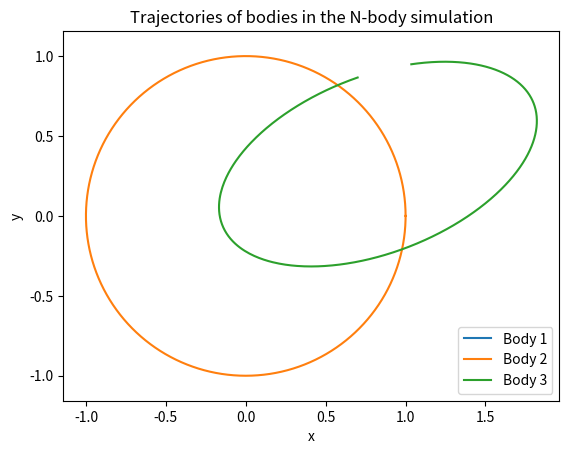
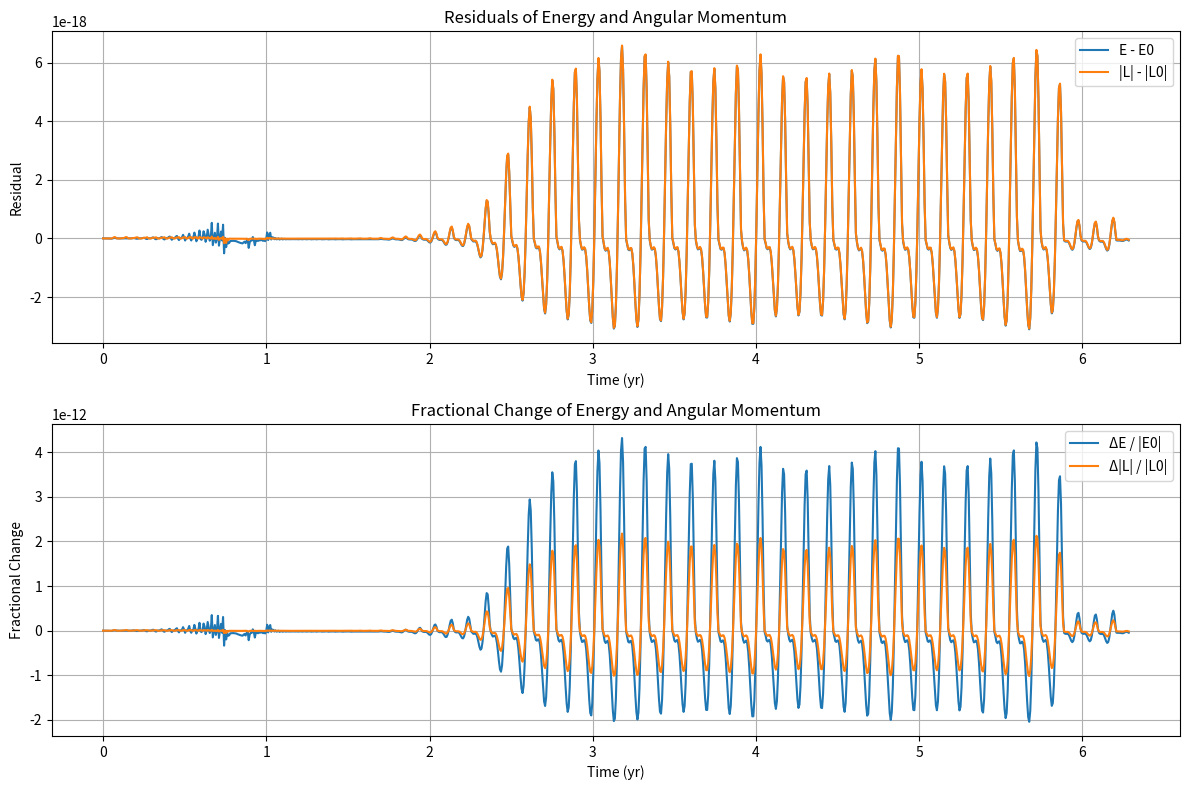

These figures' Python source, in order:
# generate jacobi coordinates for the NBP simulation
import numpy as np
import matplotlib.pyplot as plt
from scipy.integrate import solve_ivp
import scipy

def jacobi_coordinates(positions, masses):
    """
    Compute Jacobi coordinates for a system of bodies.

    Parameters
    ----------
    positions : ndarray, shape (N, 3)
        Cartesian positions of N bodies in an inertial frame.
    masses : ndarray, shape (N,)
        Masses of the N bodies.

    Returns
    -------
    jacobi_pos : ndarray, shape (N, 3)
        Jacobi coordinates for each body.
    """
    positions = np.array(positions, dtype=float)
    masses = np.array(masses, dtype=float)
    M = np.cumsum(masses)

    N = len(masses)
    jacobi_pos = np.zeros_like(positions)

    # First Jacobi coordinate: position of body 1 relative to body 0
    jacobi_pos[0] = positions[0]

    # Iteratively compute Jacobi coordinates
    for i in range(1, N):
        # Center of mass of all previous bodies
        total_mass_prev = np.sum(masses[:i])
        com_prev = np.sum(positions[:i] * masses[:i, None], axis=0) / total_mass_prev
        jacobi_pos[i] = positions[i] - com_prev

    return jacobi_pos


def jacobi_linear_transform(masses):
    """
    Return linear transform L (shape (N, N)) such that
    jacobi_pos = L @ cartesian_positions (applied per-coordinate).

    The Jacobi coordinates used in this module are defined recursively as
    J_0 = x_0
    J_i = x_i - (sum_{j=0..i-1} m_j * x_j) / (sum_{j=0..i-1} m_j),  for i >= 1

    Therefore each row i of L satisfies:
      L[i, i] = 1
      L[i, j] = -m_j / (sum_{k=0..i-1} m_k)   for j < i
      L[i, j] = 0                                 for j > i

    This linear operator maps Cartesian positions to Jacobi coordinates
    independently for each Cartesian axis (x, y, z). We use the same
    linear mapping to transform Cartesian accelerations into Jacobi
    accelerations (jac_acc = L @ cart_acc) because the mapping is
    mass-weighted and purely linear.
    """
    masses = np.array(masses, dtype=float)
    N = len(masses)
    L = np.zeros((N, N), dtype=float)
    for i in range(N):
        if i == 0:
            L[0, 0] = 1.0
        else:
            L[i, i] = 1.0
            total_prev = np.sum(masses[:i])
            for j in range(i):
                L[i, j] = -masses[j] / total_prev
    return L

# generate the EOM using jacobi coordinates
def equations_of_motion(t, y, masses):
    """
    Compute the derivatives for the N-body problem in Jacobi coordinates.

    Parameters
    ----------
    t : float
        Time variable (not used in this function but required for ODE solvers).
    y : ndarray, shape (2*N*3,)
        State vector containing positions and velocities in Jacobi coordinates.
    masses : ndarray, shape (N,)
        Masses of the N bodies.
    Returns

    -------
    dydt : ndarray, shape (2*N*3,)
        Derivative of the state vector.
    """
    N = len(masses)

    # State `y` is in Jacobi coordinates: first N*3 entries are Jacobi positions
    # and the next N*3 entries are Jacobi velocities.
    jac_pos = y[:N*3].reshape((N, 3))
    jac_vel = y[N*3:].reshape((N, 3))

    dydt = np.zeros_like(y)

    # Gravitational constant in AU^3 / (yr^2 * solar_mass)
    G = 1.0

    # Convert Jacobi positions -> Cartesian positions to evaluate pairwise forces
    cart_positions = positions_from_jacobi(jac_pos, masses)

    # Compute Cartesian accelerations from pairwise gravity
    cart_acc = np.zeros((N, 3))
    for i in range(N):
        a_i = np.zeros(3)
        for j in range(N):
            if i == j:
                continue
            r_vec = cart_positions[j] - cart_positions[i]
            r_mag = np.linalg.norm(r_vec)
            # guard against zero separation
            if r_mag == 0:
                continue
            a_i += G * masses[j] * r_vec / r_mag**3
        cart_acc[i] = a_i

    # Map Cartesian accelerations into Jacobi accelerations using the linear
    # transform L where jac_pos = L @ cart_positions (per-coordinate)
    L = jacobi_linear_transform(masses)
    # The mapping L is applied per Cartesian component (x, y, z). Because
    # the Jacobi transform is linear in positions, the same L maps the
    # Cartesian accelerations into Jacobi accelerations component-wise.
    jac_acc = L.dot(cart_acc)

    # derivatives: jacobi positions' derivative is jacobi velocities
    dydt[:N*3] = jac_vel.flatten()
    # jacobi velocities' derivative is jacobi accelerations
    dydt[N*3:] = jac_acc.flatten()

    return dydt

def positions_from_jacobi(jacobi_pos, masses):
    """
    Convert Jacobi coordinates back to Cartesian positions.

    Parameters
    ----------
    jacobi_pos : ndarray, shape (N, 3)
        Jacobi coordinates for each body.
    masses : ndarray, shape (N,)
        Masses of the N bodies.

    Returns
    -------
    positions : ndarray, shape (N, 3)
        Cartesian positions of N bodies in an inertial frame.
    """
    N = len(masses)
    positions = np.zeros_like(jacobi_pos)

    # First body is at the origin
    positions[0] = jacobi_pos[0]

    # Iteratively compute Cartesian positions
    for i in range(1, N):
        total_mass_prev = np.sum(masses[:i])
        com_prev = np.sum(positions[:i] * masses[:i, None], axis=0) / total_mass_prev
        positions[i] = jacobi_pos[i] + com_prev

    return positions

def velocities_from_jacobi(jacobi_vel, masses):
    """
    Convert Jacobi velocities back to Cartesian velocities.

    Parameters
    ----------
    jacobi_vel : ndarray, shape (N, 3)
        Jacobi velocities for each body.
    masses : ndarray, shape (N,)
        Masses of the N bodies.

    Returns
    -------
    velocities : ndarray, shape (N, 3)
        Cartesian velocities of N bodies in an inertial frame.
    """
    N = len(masses)
    velocities = np.zeros_like(jacobi_vel)

    # First body is at rest in the inertial frame
    velocities[0] = jacobi_vel[0]

    # Iteratively compute Cartesian velocities
    for i in range(1, N):
        total_mass_prev = np.sum(masses[:i])
        com_prev_vel = np.sum(velocities[:i] * masses[:i, None], axis=0) / total_mass_prev
        velocities[i] = jacobi_vel[i] + com_prev_vel

    return velocities

def simulate_nbp(initial_positions, initial_velocities, masses, t_span, dt):
    """
    Simulate the N-body problem using Jacobi coordinates.

    Parameters
    ----------
    initial_positions : ndarray, shape (N, 3)
        Initial Cartesian positions of N bodies in an inertial frame.
    initial_velocities : ndarray, shape (N, 3)
        Initial Cartesian velocities of N bodies in an inertial frame.
    masses : ndarray, shape (N,)
        Masses of the N bodies.
    t_span : tuple
        Time span for the simulation (t_start, t_end).
    dt : float
        Time step for the simulation.

    Returns
    -------
    times : ndarray
        Array of time points.
    positions : ndarray, shape (M, N, 3)
        Array of Cartesian positions at each time point.
    velocities : ndarray, shape (M, N, 3)
        Array of Cartesian velocities at each time point.
    """
    # Ensure masses is a numpy array
    masses = np.array(masses, dtype=float)

    # Convert initial conditions to Jacobi coordinates for integration
    jacobi_pos = jacobi_coordinates(initial_positions, masses)
    jacobi_vel = jacobi_coordinates(initial_velocities, masses)

    # Flatten initial conditions for ODE solver (Jacobi state)
    y0 = np.hstack((jacobi_pos.flatten(), jacobi_vel.flatten()))

    # Time points for integration (inclusive endpoints, avoid floating-point overshoot)
    t0, t1 = t_span
    if t1 <= t0:
        raise ValueError("t_span must have t_end > t_start")
    if dt <= 0:
        raise ValueError("dt must be positive")
    num_steps = max(2, int(np.floor((t1 - t0) / dt)) + 1)
    t_eval = np.linspace(t0, t1, num_steps)

    # Integrate equations of motion with tighter tolerances and high-order method
    sol = solve_ivp(
        equations_of_motion,
        t_span,
        y0,
        args=(masses,),
        t_eval=t_eval,
        method='DOP853',
        rtol=1e-12,
        atol=1e-14,
    )

    N = len(masses)
    times = sol.t
    M = len(times)

    # Convert Jacobi solution back to Cartesian coordinates for each time
    positions = np.zeros((M, N, 3))
    velocities = np.zeros((M, N, 3))
    for k in range(M):
        jac_pos_k = sol.y[:N*3, k].reshape((N, 3))
        jac_vel_k = sol.y[N*3:, k].reshape((N, 3))
        positions[k] = positions_from_jacobi(jac_pos_k, masses)
        velocities[k] = velocities_from_jacobi(jac_vel_k, masses)

    return times, positions, velocities


# Conserved quantities in the N-body problem include:
# 1. Total energy (kinetic + potential)
# 2. Total linear momentum
# 3. Total angular momentum

def compute_energy(positions, velocities, masses):
    """
    Compute the total energy of the system.

    Parameters
    ----------
    positions : ndarray, shape (N, 3)
        Cartesian positions of N bodies in an inertial frame.
    velocities : ndarray, shape (N, 3)
        Cartesian velocities of N bodies in an inertial frame.
    masses : ndarray, shape (N,)
        Masses of the N bodies.

    Returns
    -------
    energy : float
        Total energy of the system (kinetic + potential).
    """
    G = 1.0  # Gravitational constant in AU^3 / (yr^2 * solar_mass)
    masses = np.array(masses, dtype=float)

    # Kinetic energy
    kinetic = 0.5 * np.sum(masses[:, None] * velocities**2)

    # Potential energy
    potential = 0.0
    N = len(masses)
    for i in range(N):
        for j in range(i+1, N):
            r_vec = positions[j] - positions[i]
            r_mag = np.linalg.norm(r_vec)
            potential -= G * masses[i] * masses[j] / r_mag

    return kinetic + potential

# compute angular momentum
def compute_angular_momentum(positions, velocities, masses):
    """
    Compute the total angular momentum of the system.

    Parameters
    ----------
    positions : ndarray, shape (N, 3)
        Cartesian positions of N bodies in an inertial frame.
    velocities : ndarray, shape (N, 3)
        Cartesian velocities of N bodies in an inertial frame.
    masses : ndarray, shape (N,)
        Masses of the N bodies.

    Returns
    -------
    L : ndarray, shape (3,)
        Total angular momentum vector of the system.
    """
    masses = np.array(masses, dtype=float)
    L = np.zeros(3)
    for i in range(len(masses)):
        L += masses[i] * np.cross(positions[i], velocities[i])
    return L    

# simulate dynamics and check conservation of energy and angular momentum
def simulate_and_check_conservation(positions, velocities, masses, t_span, dt):
    times, pos_ts, vel_ts = simulate_nbp(positions, velocities, masses, t_span, dt)

    # Pre-allocate arrays to store conserved quantities at each time step
    M = len(times)
    energies = np.zeros(M)
    angular_momenta = np.zeros((M, 3))

    # Store initial conserved values as well
    energies[0] = compute_energy(positions, velocities, masses)
    angular_momenta[0] = compute_angular_momentum(positions, velocities, masses)

    for k in range(1, M):
        energies[k] = compute_energy(pos_ts[k], vel_ts[k], masses)
        angular_momenta[k] = compute_angular_momentum(pos_ts[k], vel_ts[k], masses)

    return times, pos_ts, vel_ts, energies, angular_momenta

# plot trajectories of the bodies
def plot_trajectories(pos_ts, masses):
    plt.figure()
    labels = [f'Body {i+1}' for i in range(len(masses))]
    for i in range(len(masses)):
        plt.plot(pos_ts[:, i, 0], pos_ts[:, i, 1], label=labels[i])
    plt.axis('equal')
    plt.legend()
    plt.xlabel('x')
    plt.ylabel('y')
    plt.title('Trajectories of bodies in the N-body simulation')

#plot time series of energy and angular momentum
def plot_conservation(times, pos_ts, vel_ts, masses, energies=None, angular_momenta=None):
    """
    Plot residuals and fractional (relative) changes of total energy and
    angular momentum. If `energies` and `angular_momenta` are provided they
    will be used; otherwise they are recomputed from the time series.
    """
    if energies is None:
        energies = np.array([compute_energy(pos_ts[k], vel_ts[k], masses) for k in range(len(times))])
    if angular_momenta is None:
        angular_momenta = np.array([compute_angular_momentum(pos_ts[k], vel_ts[k], masses) for k in range(len(times))])

    # Magnitudes and residuals
    E_vals = energies
    L_vals = np.linalg.norm(angular_momenta, axis=1)
    E0 = E_vals[0]
    L0 = L_vals[0]
    E_res = E_vals - E0
    L_res = L_vals - L0
    E_frac = E_res / np.abs(E0) if np.abs(E0) > 0 else E_res
    L_frac = L_res / np.abs(L0) if np.abs(L0) > 0 else L_res

    plt.figure(figsize=(12, 8))

    ax1 = plt.subplot(2, 1, 1)
    ax1.plot(times, E_res, label='E - E0')
    ax1.plot(times, L_res, label='|L| - |L0|')
    ax1.set_xlabel('Time (yr)')
    ax1.set_ylabel('Residual')
    ax1.set_title('Residuals of Energy and Angular Momentum')
    ax1.grid()
    ax1.legend()
    try:
        ax1.yaxis.get_major_formatter().set_useOffset(False)
    except Exception:
        pass

    ax2 = plt.subplot(2, 1, 2)
    ax2.plot(times, E_frac, label='ΔE / |E0|')
    ax2.plot(times, L_frac, label='Δ|L| / |L0|')
    ax2.set_xlabel('Time (yr)')
    ax2.set_ylabel('Fractional Change')
    ax2.set_title('Fractional Change of Energy and Angular Momentum')
    ax2.grid()
    ax2.legend()
    try:
        ax2.yaxis.get_major_formatter().set_useOffset(False)
    except Exception:
        pass

    plt.tight_layout()
    # Do not call plt.show() here; caller will display all figures.

def Euler_collinear_acceleration():

    # TEST - use the Euler collinear central configuration for equal masses to verify the implementation
    # masses sum to 1, G=1 in the equations
    masses = [1/6, 1/3, 1/2]

    # Place three equal masses on the x-axis at -a, 0, +a (symmetric Euler collinear)
    a = 1.0
    pos_euler = np.array([[-a, 0.0, 0.0], [0.0, 0.0, 0.0], [a, 0.0, 0.0]])
    m = masses[0]
    omega = np.sqrt(1.25 * m / a**3)

    # Velocities for rigid rotation are perpendicular (y-direction): v = omega * x
    vel_euler = np.array([[0.0, -omega * a, 0.0], [0.0, 0.0, 0.0], [0.0, omega * a, 0.0]])

    # Integration settings: simulate for one rotation period
    T = 2 * np.pi / omega
    t_span = (0.0, T)
    dt = T / 500.0

    times, pos_ts, vel_ts, energies, angular_momenta = simulate_and_check_conservation(pos_euler, vel_euler, masses, t_span, dt)

    # print max and min energy and angular momentum to check conservation
    print(f"Energy: min={energies.min():.3e}, max={energies.max():.3e}, relative change={(energies.max() - energies.min()) / np.abs(energies[0]):.3e}")
    L_mags = np.linalg.norm(angular_momenta, axis=1)

    plot_trajectories(pos_ts, masses)
    plot_conservation(times, pos_ts, vel_ts, masses, energies, angular_momenta)

    # Show all figures together (single blocking call)
    plt.show()


def problem_1b():
    masses = np.array([1/2, 1/3, 1/6], dtype=float)

    # Place three masses at the vertices of an equilateral triangle (side a=1)
    a = 1.0
    pos_lagrange = np.array([
        [0.0, 0.0, 0.0],
        [1.0, 0.0, 0.0],
        [0.50, np.sqrt(3) / 2, 0.0],
    ], dtype=float)
    m = masses[0]
    omega = 1.0  # chosen for this normalized example
    com = np.sum(pos_lagrange * masses[:, None], axis=0) / np.sum(masses)
    vel_lagrange = np.zeros_like(pos_lagrange)
    for i in range(len(masses)):
        r_vec = pos_lagrange[i] - com
        vel_lagrange[i] = np.array([-omega * r_vec[1], omega * r_vec[0], 0.0])  # Perpendicular to r_vec for rigid rotation

    # Integration settings: simulate for one rotation period
    T = 2 * np.pi / omega * 10
    t_span = (0.0, T)
    dt = T / 500.0

    times, pos_ts, vel_ts, energies, angular_momenta = simulate_and_check_conservation(pos_lagrange, vel_lagrange, masses, t_span, dt)
    
    plot_trajectories(pos_ts, masses)
    plot_conservation(times, pos_ts, vel_ts, masses, energies, angular_momenta)
    plt.show()


def problem_1c():
    """
    Set up a normalized Sun/Earth/Moon system and run a short simulation.

    Normalization used:
      - Distances in AU, time in years, gravitational constant G=1
      - Masses are given as mass ratios relative to the Sun and then
        normalized so they sum to 1 (to match the code's G=1 convention).

    This function places Earth at ~1 AU from the Sun and the Moon at the
    usual Earth–Moon separation in AU, computes circular velocities for
    Earth about the Sun and Moon about the Earth (approximate), then
    adjusts the Sun velocity to ensure zero total linear momentum.
    """

    # Raw mass ratios (relative to Solar mass)
    m_sun = 1.0
    m_earth = 3.003489614e-6   # Earth/Sun mass ratio
    m_moon = 3.694e-8          # Moon/Sun mass ratio (approx)

    masses = np.array([m_sun, m_earth, m_moon], dtype=float)
    masses /= masses.sum()

    # Positions: place Earth at x=1 AU, Moon offset from Earth by the
    # mean Earth-Moon distance (~384400 km = 0.00257 AU) along +y.
    a_earth = 1.0

    # provisional positions (Sun, Earth, Moon)
    r_sun = np.array([0.0, 0.0, 0.0])
    r_earth = np.array([a_earth, 0.0, 0.0])
    r_moon = np.array([0.7, np.sqrt(3) / 2, 0.0])

    # shift positions so center of mass is at origin
    com = (masses[0] * r_sun + masses[1] * r_earth + masses[2] * r_moon) / masses.sum()
    pos = np.vstack([r_sun, r_earth, r_moon]) - com

    # Gravitational constant used in EOM is G=1 (code uses G=1), so use
    # that when computing approximate circular speeds.
    G = 1.0

    # Earth circular speed about Sun (approx, using Sun mass only)
    r_ES = np.linalg.norm(pos[1] - pos[0])
    omega_earth = np.sqrt(G * masses[0] / r_ES**3)
    v_earth = omega_earth * np.array([- (pos[1] - pos[0])[1], (pos[1] - pos[0])[0], 0.0])

    # Moon speed relative to Earth (approx, using Earth's mass)
    r_ME = np.linalg.norm(pos[2] - pos[1])
    omega_moon = np.sqrt(G * masses[0] / r_ES**3) if r_ME > 0 else 0.0
    v_moon_rel = omega_moon * np.array([-(pos[2] - pos[1])[1], (pos[2] - pos[1])[0], 0.0])

    # Inertial velocities: Earth moves with v_earth, Moon moves with v_earth + v_moon_rel
    vel = np.zeros_like(pos)
    vel[1] = v_earth
    vel[2] = v_moon_rel

    # Set Sun velocity so total linear momentum is zero
    vel[0] = - (masses[1] * vel[1] + masses[2] * vel[2]) / masses[0]

    # Integration settings: simulate one Earth orbital period
    T = 2 * np.pi / omega_earth if omega_earth > 0 else 3
    t_span = (0.0, T)
    dt = T / 1000.0

    times, pos_ts, vel_ts, energies, angular_momenta = simulate_and_check_conservation(pos, vel, masses, t_span, dt)

    # Print quick diagnostics
    L_mags = np.linalg.norm(angular_momenta, axis=1)
    print(f"Earth–Moon–Sun simulation: T={T:.3f} (normalized units)")
    print(f"Energy: min={energies.min():.3e}, max={energies.max():.3e}, rel change={(energies.max()-energies.min())/np.abs(energies[0]):.3e}")
    print(f"Angular Momentum: min={L_mags.min():.3e}, max={L_mags.max():.3e}, rel change={(L_mags.max()-L_mags.min())/np.abs(L_mags[0]):.3e}")

    # Plotting
    plot_trajectories(pos_ts, masses)
    plot_conservation(times, pos_ts, vel_ts, masses, energies, angular_momenta)
    plt.show()

# Euler_collinear_acceleration()
problem_1c()
